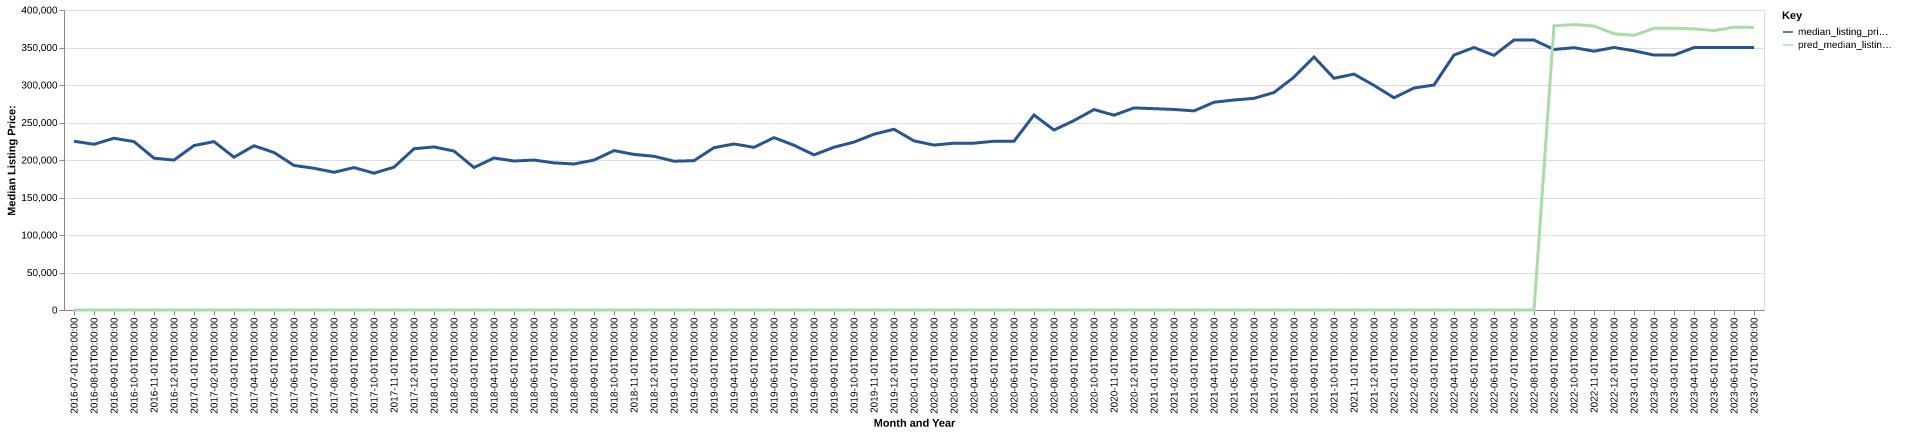

The table this chart was drawn from, first rows:
date, time_idx, median_listing_price, thirty_year_interest_rate_five, month, county_name, active_listing_count, median_days_on_market, pred_median_listing_price, month_year
2016-07-01, 0, 225000, 3.72, 7, hendry, fl, 67.0, 84.0, 0, Jul-2016
2016-08-01, 1, 220950, 3.73, 8, hendry, fl, 71.0, 96.0, 0, Aug-2016
2016-09-01, 2, 229000, 3.66, 9, hendry, fl, 74.0, 107.0, 0, Sep-2016
2016-10-01, 3, 224500, 3.64, 10, hendry, fl, 69.0, 105.0, 0, Oct-2016
2016-11-01, 4, 202425, 3.66, 11, hendry, fl, 77.0, 84.0, 0, Nov-2016
2016-12-01, 5, 199900, 3.48, 12, hendry, fl, 84.0, 74.0, 0, Dec-2016
2017-01-01, 6, 219250, 3.45, 1, hendry, fl, 84.0, 75.0, 0, Jan-2017
2017-02-01, 7, 224500, 3.5, 2, hendry, fl, 86.0, 91.0, 0, Feb-2017
2017-03-01, 8, 203700, 3.52, 3, hendry, fl, 88.0, 80.0, 0, Mar-2017
2017-04-01, 9, 219000, 4.03, 4, hendry, fl, 95.0, 66.0, 0, Apr-2017
2017-05-01, 10, 209975, 4.32, 5, hendry, fl, 102.0, 70.0, 0, May-2017
2017-06-01, 11, 192750, 4.2, 6, hendry, fl, 102.0, 68.0, 0, Jun-2017
2017-07-01, 12, 189000, 4.19, 7, hendry, fl, 101.0, 75.0, 0, Jul-2017
2017-08-01, 13, 183625, 4.3, 8, hendry, fl, 99.0, 76.0, 0, Aug-2017
2017-09-01, 14, 189900, 4.1, 9, hendry, fl, 91.0, 87.0, 0, Sep-2017
2017-10-01, 15, 182450, 4.05, 10, hendry, fl, 98.0, 80.0, 0, Oct-2017
2017-11-01, 16, 190425, 3.94, 11, hendry, fl, 91.0, 93.0, 0, Nov-2017
2017-12-01, 17, 215000, 4.03, 12, hendry, fl, 86.0, 81.0, 0, Dec-2017
2018-01-01, 18, 217450, 3.93, 1, hendry, fl, 90.0, 70.0, 0, Jan-2018
2018-02-01, 19, 211900, 3.83, 2, hendry, fl, 87.0, 68.0, 0, Feb-2018
2018-03-01, 20, 189950, 3.94, 3, hendry, fl, 88.0, 73.0, 0, Mar-2018
2018-04-01, 21, 202650, 3.95, 4, hendry, fl, 80.0, 77.0, 0, Apr-2018
2018-05-01, 22, 198675, 3.99, 5, hendry, fl, 74.0, 79.0, 0, May-2018
2018-06-01, 23, 199900, 4.15, 6, hendry, fl, 75.0, 80.0, 0, Jun-2018
2018-07-01, 24, 196175, 4.4, 7, hendry, fl, 80.0, 73.0, 0, Jul-2018
2018-08-01, 25, 194700, 4.46, 8, hendry, fl, 89.0, 69.0, 0, Aug-2018
2018-09-01, 26, 199900, 4.58, 9, hendry, fl, 84.0, 69.0, 0, Sep-2018
2018-10-01, 27, 212500, 4.66, 10, hendry, fl, 92.0, 67.0, 0, Oct-2018
2018-11-01, 28, 207475, 4.62, 11, hendry, fl, 91.0, 77.0, 0, Nov-2018
2018-12-01, 29, 204950, 4.54, 12, hendry, fl, 97.0, 81.0, 0, Dec-2018
2019-01-01, 30, 198375, 4.6, 1, hendry, fl, 96.0, 86.0, 0, Jan-2019
2019-02-01, 31, 199125, 4.72, 2, hendry, fl, 94.0, 75.0, 0, Feb-2019
2019-03-01, 32, 216429, 4.9, 3, hendry, fl, 94.0, 71.0, 0, Mar-2019
2019-04-01, 33, 221379, 4.94, 4, hendry, fl, 92.0, 73.0, 0, Apr-2019
2019-05-01, 34, 216875, 4.75, 5, hendry, fl, 99.0, 70.0, 0, May-2019
2019-06-01, 35, 229825, 4.51, 6, hendry, fl, 91.0, 83.0, 0, Jun-2019
2019-07-01, 36, 219663, 4.41, 7, hendry, fl, 90.0, 79.0, 0, Jul-2019
2019-08-01, 37, 206817, 4.41, 8, hendry, fl, 89.0, 86.0, 0, Aug-2019
2019-09-01, 38, 217045, 4.2, 9, hendry, fl, 89.0, 90.0, 0, Sep-2019
2019-10-01, 39, 223864, 4.14, 10, hendry, fl, 91.0, 92.0, 0, Oct-2019
2019-11-01, 40, 234400, 3.84, 11, hendry, fl, 88.0, 84.0, 0, Nov-2019
2019-12-01, 41, 241000, 3.81, 12, hendry, fl, 90.0, 77.0, 0, Dec-2019
2020-01-01, 42, 225475, 3.75, 1, hendry, fl, 91.0, 83.0, 0, Jan-2020
2020-02-01, 43, 219900, 3.73, 2, hendry, fl, 105.0, 69.0, 0, Feb-2020
2020-03-01, 44, 222400, 3.78, 3, hendry, fl, 110.0, 61.0, 0, Mar-2020
2020-04-01, 45, 222475, 3.75, 4, hendry, fl, 103.0, 73.0, 0, Apr-2020
2020-05-01, 46, 225000, 3.74, 5, hendry, fl, 96.0, 88.0, 0, May-2020
2020-06-01, 47, 225000, 3.72, 6, hendry, fl, 87.0, 95.0, 0, Jun-2020
2020-07-01, 48, 260000, 3.49, 7, hendry, fl, 71.0, 110.0, 0, Jul-2020
2020-08-01, 49, 240000, 3.65, 8, hendry, fl, 73.0, 99.0, 0, Aug-2020
2020-09-01, 50, 252590, 3.33, 9, hendry, fl, 77.0, 84.0, 0, Sep-2020
2020-10-01, 51, 267250, 3.28, 10, hendry, fl, 71.0, 79.0, 0, Oct-2020
2020-11-01, 52, 259750, 3.21, 11, hendry, fl, 68.0, 76.0, 0, Nov-2020
2020-12-01, 53, 269450, 3.07, 12, hendry, fl, 63.0, 64.0, 0, Dec-2020
2021-01-01, 54, 268450, 2.99, 1, hendry, fl, 62.0, 59.0, 0, Jan-2021
2021-02-01, 55, 267400, 2.93, 2, hendry, fl, 54.0, 64.0, 0, Feb-2021
2021-03-01, 56, 265500, 2.88, 3, hendry, fl, 58.0, 40.0, 0, Mar-2021
2021-04-01, 57, 277000, 2.84, 4, hendry, fl, 54.0, 37.0, 0, Apr-2021
2021-05-01, 58, 280000, 2.71, 5, hendry, fl, 55.0, 57.0, 0, May-2021
2021-06-01, 59, 282225, 2.79, 6, hendry, fl, 44.0, 46.0, 0, Jun-2021
... 25 more rows
